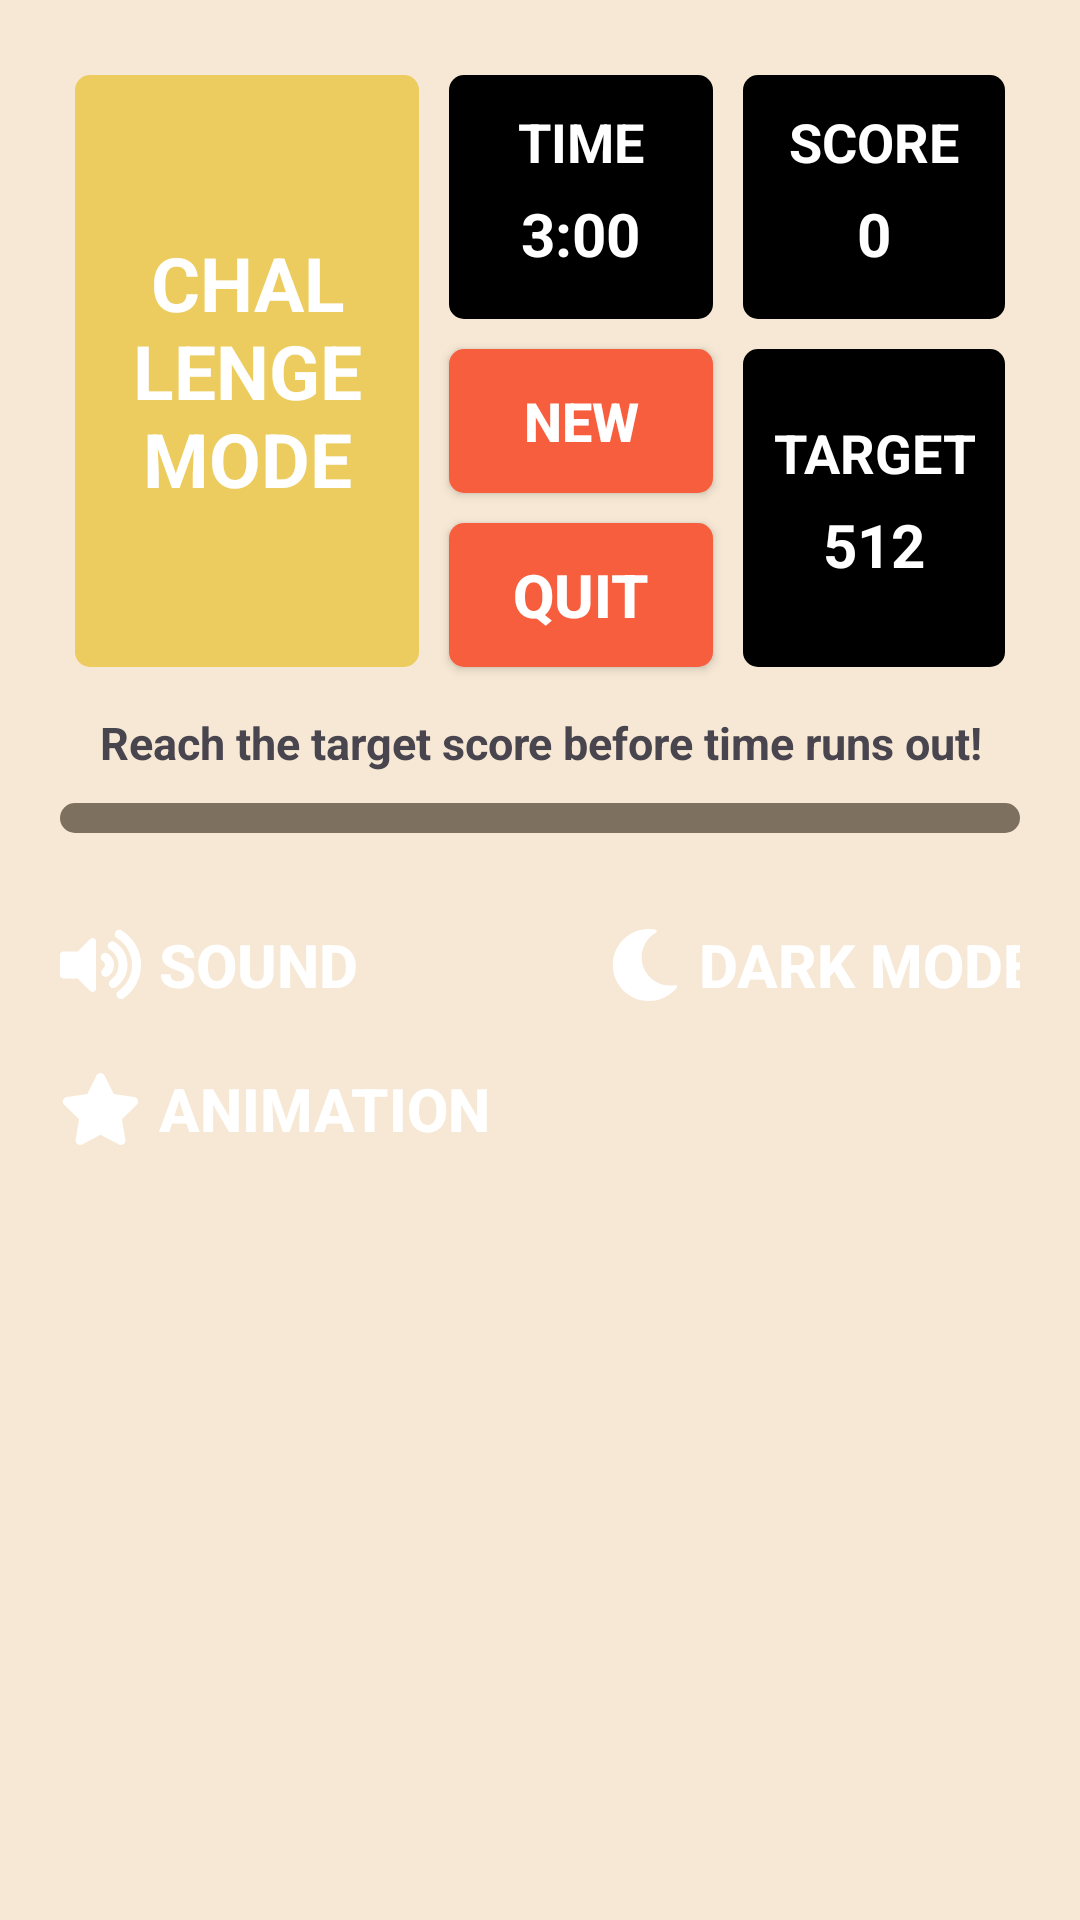

Android layout source for this screen:
<!-- AndroidManifest.xml: application theme Theme._2048 -->
<!-- res/layout/activity_challenge.xml -->
<?xml version="1.0" encoding="utf-8"?>
<TableLayout xmlns:android="http://schemas.android.com/apk/res/android"
    android:layout_width="match_parent"
    android:layout_height="match_parent"
    android:stretchColumns="*"
    android:id="@+id/challenge_main"
    android:padding="20dp"
    android:background="@color/ingame_bg_color">

    <TableRow
        android:layout_height="wrap_content">

        <TextView
            android:id="@+id/challenge_title"
            style="@style/title_style"
            android:text="CHALLENGE MODE"
            android:background="@drawable/rounded_corners"
            android:backgroundTint="@color/title_color"
            android:textColor="@color/white"
            android:textSize="25sp"
            android:layout_weight="1"/>

        
        <LinearLayout
            android:layout_width="fill_parent"
            android:gravity="center"
            android:orientation="horizontal">
            <LinearLayout
                android:layout_width="match_parent"
                android:layout_height="match_parent"
                android:orientation="vertical">
                <LinearLayout
                    style="@style/score_cell_style"
                    android:layout_height="wrap_content"
                    android:orientation="vertical">
                    <TextView
                        style="@style/score_title_style"
                        android:text="TIME"/>
                    <TextView
                        android:id="@+id/countdown_timer"
                        style="@style/score_style"
                        android:text="3:00"/>
                </LinearLayout>
                <LinearLayout
                    android:layout_width="match_parent"
                    android:layout_height="wrap_content"
                    android:orientation="vertical">
                    <androidx.appcompat.widget.AppCompatButton
                        style="@style/undo_game_btn_style"
                        android:id="@+id/challenge_new_btn"
                        android:text="NEW"/>
                    <androidx.appcompat.widget.AppCompatButton
                        style="@style/undo_game_btn_style"
                        android:id="@+id/challenge_back_btn"
                        android:text="Quit"
                        android:textSize="20sp"
                        android:textStyle="bold"
                        android:textColor="@color/white" />
                </LinearLayout>
            </LinearLayout>
        </LinearLayout>

        
        <LinearLayout
            android:layout_width="fill_parent"
            android:layout_height="match_parent"
            android:gravity="start"
            android:orientation="horizontal">
            <LinearLayout
                android:layout_width="match_parent"
                android:layout_height="match_parent"
                android:orientation="vertical">
                <LinearLayout
                    style="@style/score_cell_style"
                    android:layout_height="wrap_content"
                    android:orientation="vertical">
                    <TextView
                        style="@style/score_title_style"
                        android:text="SCORE"/>
                    <TextView
                        android:id="@+id/challenge_score"
                        style="@style/score_style"
                        android:text="0"/>
                </LinearLayout>
                <LinearLayout
                    style="@style/score_cell_style"
                    android:orientation="vertical"
                    android:layout_height="match_parent"
                    android:layout_marginTop="4dp">
                    <TextView
                        style="@style/score_title_style"
                        android:layout_height="wrap_content"
                        android:text="TARGET"/>
                    <TextView
                        android:id="@+id/challenge_target"
                        android:layout_height="wrap_content"
                        style="@style/score_style"
                        android:text="512"/>
                </LinearLayout>
            </LinearLayout>
        </LinearLayout>

    </TableRow>

    <TableRow>
        <TextView
            android:id="@+id/challenge_tips"
            style="@style/tips_style"
            android:text="Reach the target score before time runs out!"
            android:layout_weight="1"/>
    </TableRow>

    <TableRow>
        <GridLayout
            android:id="@+id/challenge_game_grid"
            android:layout_width="match_parent"
            android:layout_height="wrap_content"
            android:background="@drawable/rounded_corners"
            android:backgroundTint="@color/game_panel_bg_color"
            android:padding="5dp"
            android:layout_weight="1"/>
    </TableRow>
    <TableRow
        android:layout_width="match_parent"
        android:layout_height="wrap_content"
        android:layout_marginTop="20dp">

        <LinearLayout
            android:layout_width="match_parent"
            android:layout_height="wrap_content"
            android:layout_span="3"
            android:orientation="horizontal">

            <androidx.appcompat.widget.AppCompatButton
                android:id="@+id/sound_btn"
                android:layout_width="0dp"
                android:layout_height="wrap_content"
                android:layout_weight="1"
                android:background="@android:color/transparent"
                android:drawableLeft="@drawable/ic_fas_volume_up"
                android:drawableTint="@color/white"
                android:drawablePadding="6dp"
                android:gravity="start|center_vertical"
                android:text="Sound"
                android:textColor="@color/white"
                android:textSize="20sp"
                android:textStyle="bold"/>

            <androidx.appcompat.widget.AppCompatButton
                android:id="@+id/dark_mode_btn"
                android:layout_width="wrap_content"
                android:layout_height="wrap_content"
                android:layout_weight="1"
                android:background="@android:color/transparent"
                android:drawableLeft="@drawable/ic_fas_moon"
                android:drawableTint="@color/white"
                android:drawablePadding="6dp"
                android:gravity="start|center_vertical"
                android:text="Dark Mode"
                android:textColor="@color/white"
                android:textSize="20sp"
                android:textStyle="bold"/>
        </LinearLayout>


    </TableRow>
    <TableRow>
        <androidx.appcompat.widget.AppCompatButton
            android:id="@+id/animation_btn"
            android:layout_width="wrap_content"
            android:layout_height="wrap_content"
            android:layout_weight="1"
            android:background="@android:color/transparent"
            android:drawableStart="@drawable/ic_fas_star"
            android:drawableTint="@color/white"
            android:drawablePadding="6dp"
            android:gravity="start|center_vertical"
            android:text="Animation"
            android:textColor="@color/white"
            android:textSize="20sp"
            android:textStyle="bold"/>
    </TableRow>

</TableLayout>
<!-- resources referenced by this layout -->
<resources>
  <color name="game_panel_bg_color">#7d705e</color>
  <color name="ingame_bg_color">#f6e8d4</color>
  <color name="title_color">#eccc5f</color>
  <color name="white">#FFFFFFFF</color>
  <!-- drawable rounded_corners (drawable) -->
  <?xml version="1.0" encoding="utf-8"?>
  <shape xmlns:android="http://schemas.android.com/apk/res/android">
      <solid android:color="@color/new_game_color"/>
      <corners android:radius="5dp"/>
  </shape>
  <style name="score_cell_style">
          <item name="android:layout_width">match_parent</item>
          <item name="android:layout_height">match_parent</item>
          <item name="android:gravity">center</item>
          <item name="android:background">@drawable/rounded_corners</item>
          <item name="android:backgroundTint">@color/black</item>
          <item name="android:layout_margin">5dp</item>
          <item name="android:padding">10dp</item>
      </style>
  <style name="score_style">
          <item name="android:layout_width">wrap_content</item>
          <item name="android:layout_height">match_parent</item>
          <item name="android:gravity">center</item>
          <item name="android:textColor">@color/white</item>
          <item name="android:textSize">20sp</item>
          <item name="android:layout_margin">5dp</item>
          <item name="android:textStyle">bold</item>
      </style>
  <style name="score_title_style">
          <item name="android:layout_width">wrap_content</item>
          <item name="android:layout_height">match_parent</item>
          <item name="android:gravity">center</item>
          <item name="android:textColor">@color/white</item>
          <item name="android:textSize">18sp</item>
          <item name="android:textStyle">bold</item>
      </style>
  <style name="tips_style">
          <item name="android:layout_width">fill_parent</item>
          <item name="android:layout_height">match_parent</item>
          <item name="android:gravity">center</item>
          <item name="android:textSize">15sp</item>
          <item name="android:layout_margin">10dp</item>
          <item name="android:textStyle">bold</item>
      </style>
  <style name="title_style">
          <item name="android:layout_width">wrap_content</item>
          <item name="android:layout_height">match_parent</item>
          <item name="android:gravity">center</item>
          <item name="android:background">@drawable/rounded_corners</item>
          <item name="android:textSize">50sp</item>
          <item name="android:layout_margin">5sp</item>
          <item name="android:textStyle">bold</item>
      </style>
  <style name="undo_game_btn_style">
          <item name="android:layout_width">match_parent</item>
          <item name="android:layout_height">match_parent</item>
          <item name="android:gravity">center</item>
          <item name="android:textColor">@color/white</item>
          <item name="android:textSize">18sp</item>
          <item name="android:background">@drawable/rounded_corners</item>
          <item name="android:backgroundTint">@color/undo_btn_color</item>
          <item name="android:layout_margin">5dp</item>
          <item name="android:textStyle">bold</item>
      </style>
  <style name="Theme._2048" parent="Base.Theme._2048" />
  <color name="new_game_color">#a49381</color>
  <color name="black">#FF000000</color>
  <color name="undo_btn_color">#f75e3e</color>
  <style name="Base.Theme._2048" parent="Theme.Material3.DayNight.NoActionBar">
          
          <item name="android:windowBackground">@color/ingame_bg_color</item>
      </style>
</resources>
